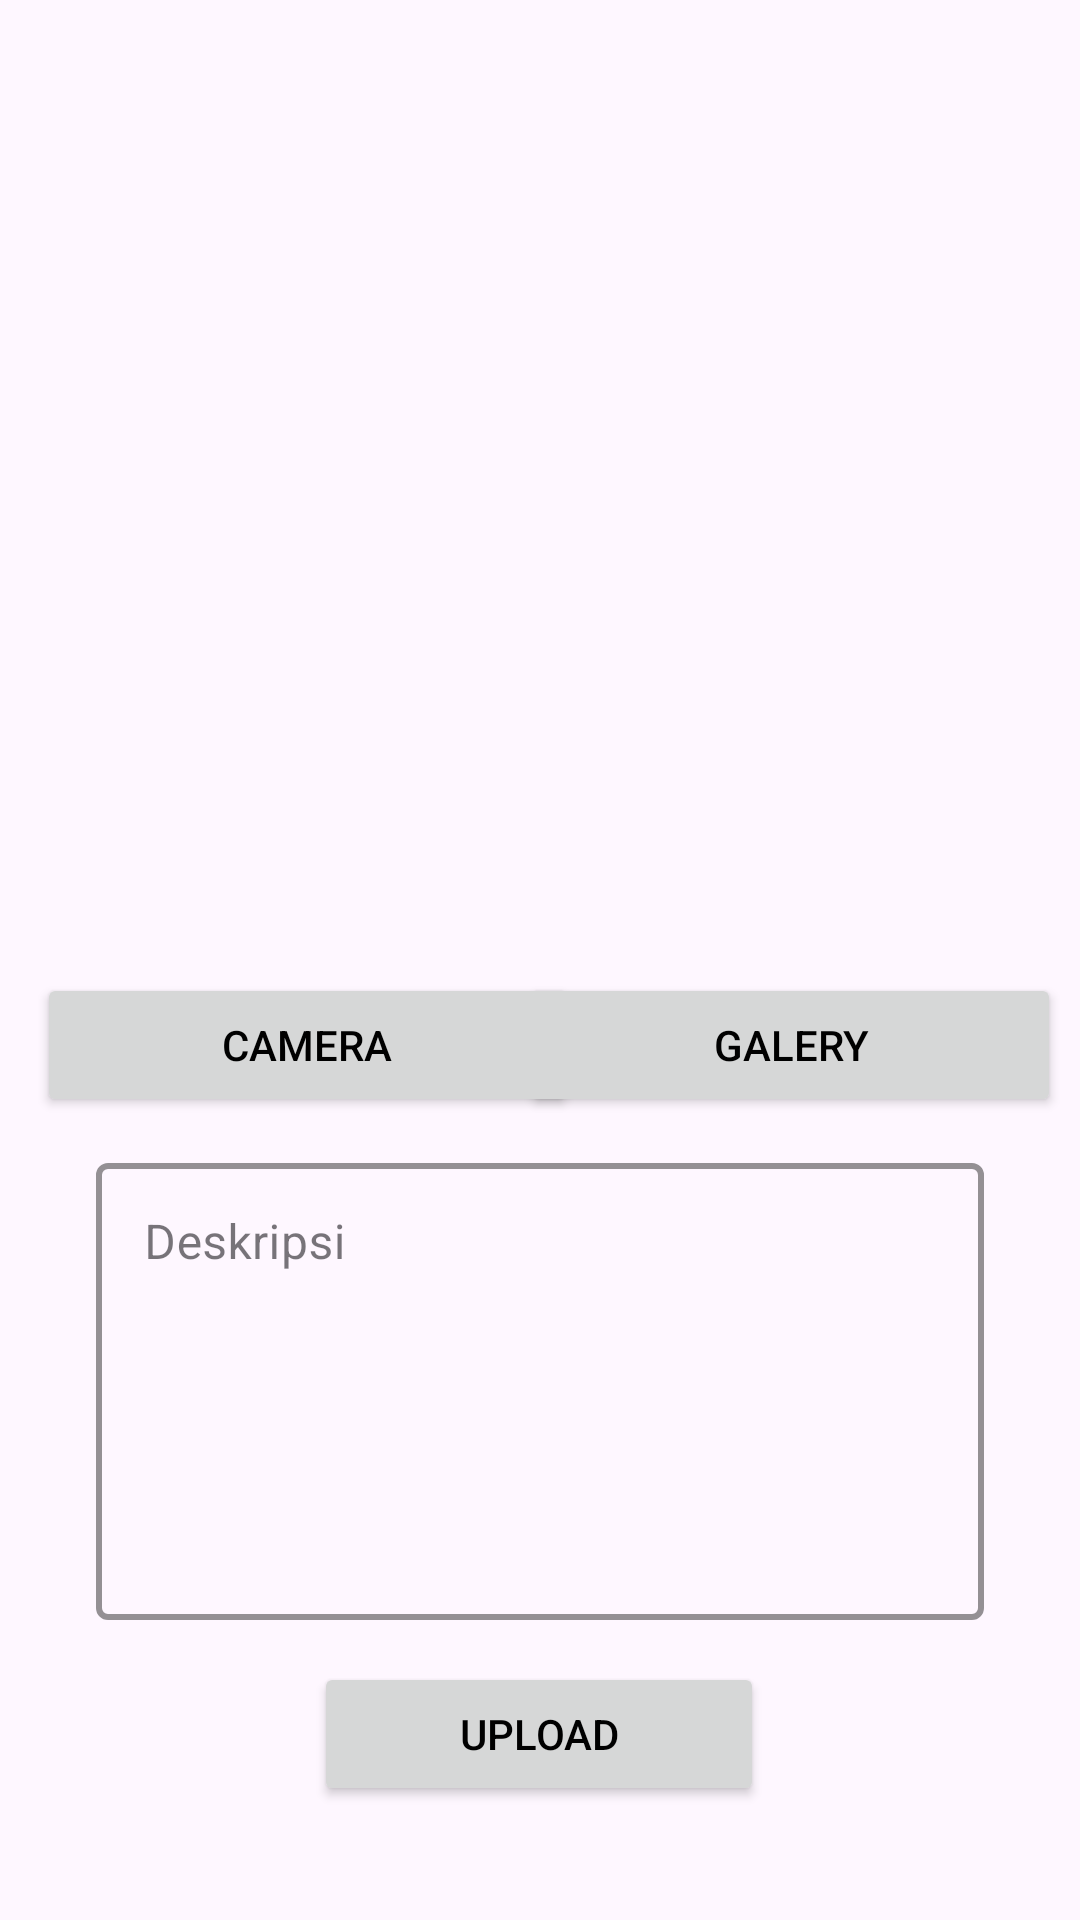

This screen was rendered from an Android layout file. Write that file and the resources it references.
<!-- AndroidManifest.xml: application theme Theme.Storyapps -->
<!-- res/layout/activity_upload.xml -->
<?xml version="1.0" encoding="utf-8"?>
<androidx.constraintlayout.widget.ConstraintLayout xmlns:android="http://schemas.android.com/apk/res/android"
    xmlns:app="http://schemas.android.com/apk/res-auto"
    xmlns:tools="http://schemas.android.com/tools"
    android:layout_width="match_parent"
    android:layout_height="match_parent"
    tools:context=".view.upload.UploadActivity">

    <ImageView
        android:id="@+id/previewImageView"
        android:layout_width="0dp"
        android:layout_height="300dp"
        android:layout_marginStart="8dp"
        android:layout_marginEnd="8dp"
        android:layout_marginBottom="8dp"
        app:layout_constraintBottom_toBottomOf="parent"
        app:layout_constraintEnd_toEndOf="parent"
        app:layout_constraintHorizontal_bias="0.0"
        app:layout_constraintStart_toStartOf="parent"
        app:layout_constraintTop_toTopOf="parent"
        app:layout_constraintVertical_bias="0.037"
        app:srcCompat="@drawable/ic_place_holder" />

    <Button
        android:id="@+id/camera"
        android:layout_width="180dp"
        android:layout_height="wrap_content"
        android:layout_marginTop="12dp"
        android:text="@string/camera"
        app:layout_constraintEnd_toEndOf="parent"
        app:layout_constraintHorizontal_bias="0.069"
        app:layout_constraintStart_toStartOf="parent"
        app:layout_constraintTop_toBottomOf="@+id/previewImageView" />

    <Button
        android:id="@+id/galery"
        android:layout_width="180dp"
        android:layout_height="wrap_content"
        android:layout_marginTop="12dp"
        android:text="@string/galery"
        app:layout_constraintEnd_toEndOf="parent"
        app:layout_constraintHorizontal_bias="0.965"
        app:layout_constraintStart_toStartOf="parent"
        app:layout_constraintTop_toBottomOf="@+id/previewImageView" />

    <com.google.android.material.textfield.TextInputLayout
        android:id="@+id/textInputLayout"
        style="@style/Widget.MaterialComponents.TextInputLayout.OutlinedBox"
        android:layout_width="0dp"
        android:layout_height="0dp"
        android:layout_marginStart="32dp"
        android:layout_marginTop="10dp"
        android:layout_marginEnd="32dp"
        android:layout_marginBottom="100dp"
        app:boxStrokeColor="@android:color/black"
        app:boxStrokeWidth="2dp"
        app:layout_constraintBottom_toBottomOf="parent"
        app:layout_constraintEnd_toEndOf="parent"
        app:layout_constraintStart_toStartOf="parent"
        app:layout_constraintTop_toBottomOf="@+id/camera">

        <com.google.android.material.textfield.TextInputEditText
            android:id="@+id/description"
            android:hint="@string/description"
            android:layout_width="match_parent"
            android:layout_height="match_parent"
            android:ems="10"
            android:gravity="top"
            android:inputType="text" />

    </com.google.android.material.textfield.TextInputLayout>

    <Button
        android:id="@+id/upload"
        android:layout_width="150dp"
        android:layout_height="wrap_content"
        android:text="@string/upload"
        app:layout_constraintBottom_toBottomOf="parent"
        app:layout_constraintEnd_toEndOf="parent"
        app:layout_constraintHorizontal_bias="0.498"
        app:layout_constraintStart_toStartOf="parent"
        app:layout_constraintTop_toBottomOf="@+id/textInputLayout"
        app:layout_constraintVertical_bias="0.269" />

    <ProgressBar
        android:id="@+id/loadbar"
        android:layout_width="wrap_content"
        android:layout_height="wrap_content"
        android:visibility="invisible"
        app:layout_constraintBottom_toBottomOf="parent"
        app:layout_constraintEnd_toEndOf="parent"
        app:layout_constraintStart_toStartOf="parent"
        app:layout_constraintTop_toTopOf="parent" />

</androidx.constraintlayout.widget.ConstraintLayout>
<!-- resources referenced by this layout -->
<resources>
  <string name="camera">Camera</string>
  <string name="description">Deskripsi</string>
  <string name="galery">Galery</string>
  <string name="upload">Upload</string>
  <style name="Theme.Storyapps" parent="Base.Theme.Storyapps" />
  <style name="Base.Theme.Storyapps" parent="Theme.Material3.DayNight.NoActionBar">
          
          <item name="colorPrimary">@color/navy</item>
          <item name="android:textColor">@color/black</item>
          
  
          <item name="android:windowActivityTransitions">true</item>
          <item name="android:windowEnterTransition">@android:transition/explode</item>
          <item name="android:windowExitTransition">@android:transition/explode</item>
      </style>
  <color name="navy">#EC8F5E</color>
  <color name="black">#FF000000</color>
</resources>
